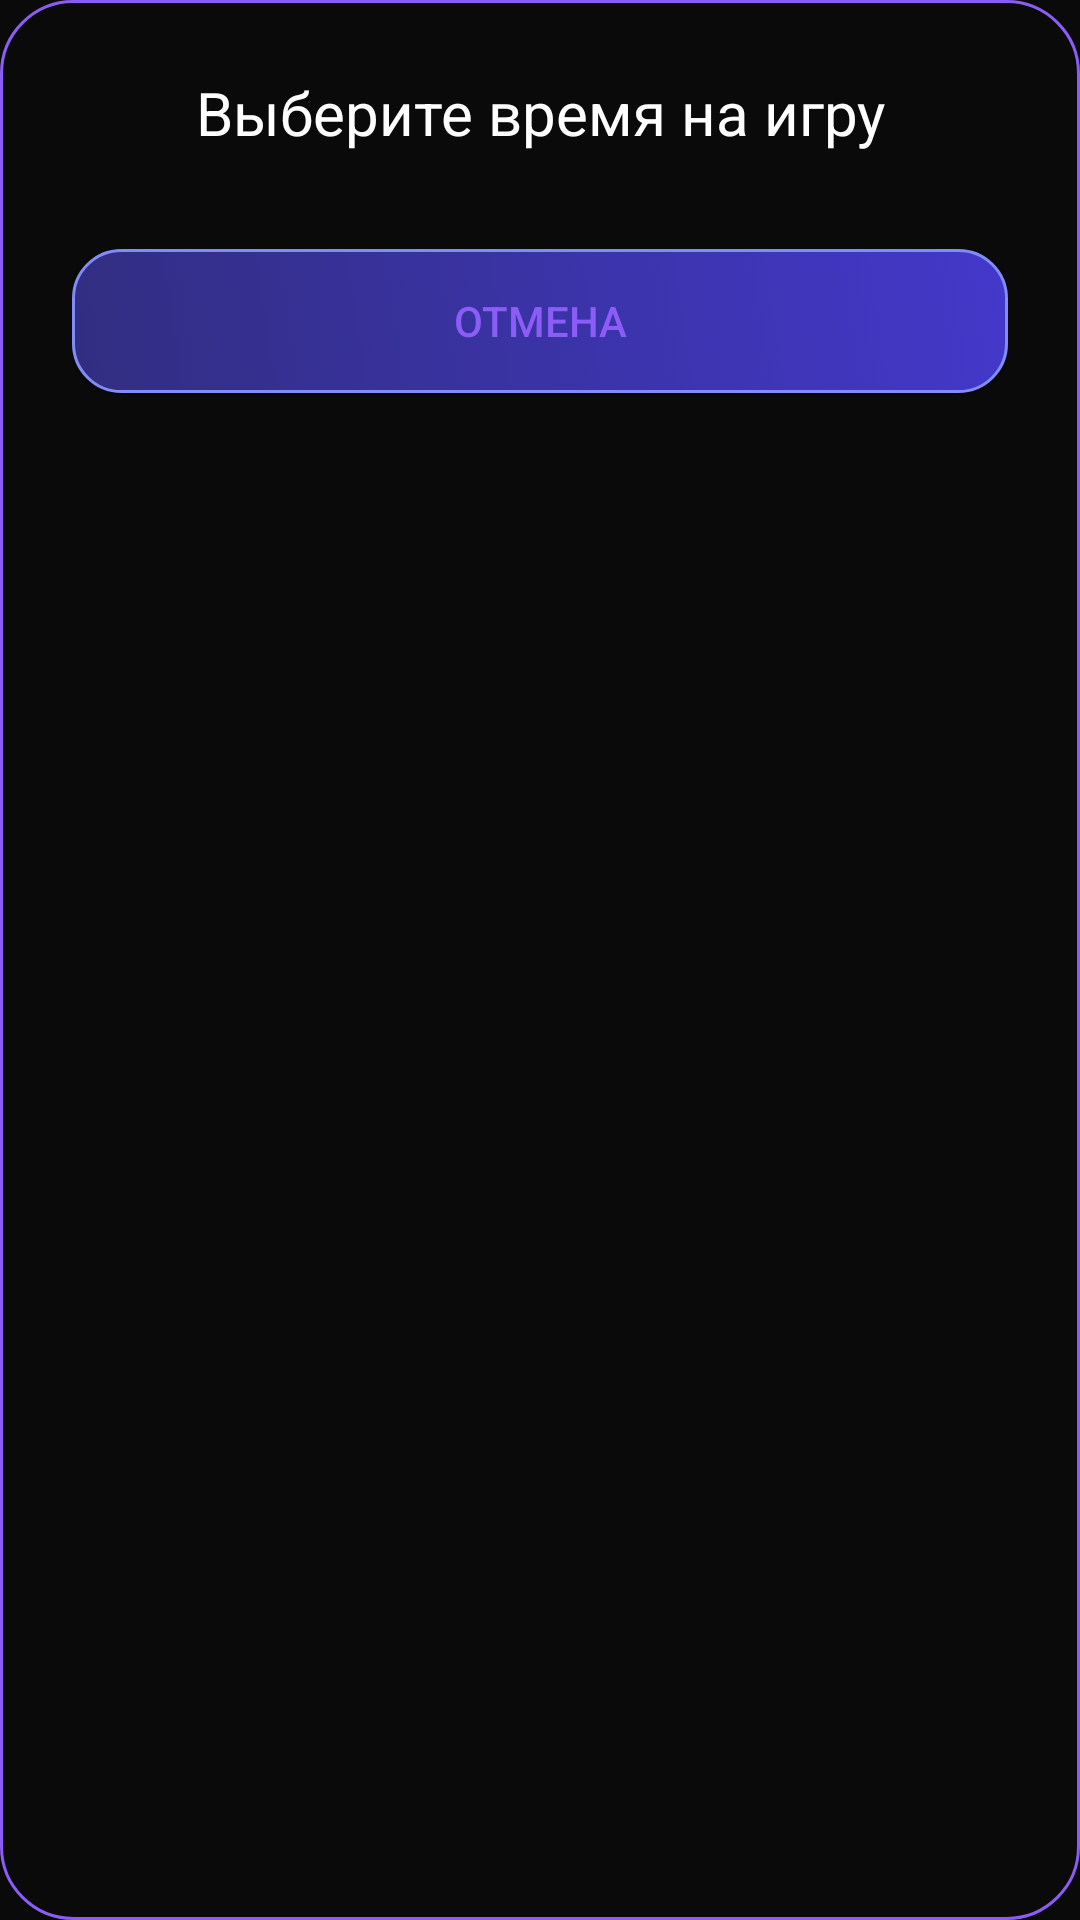

Write the Android layout XML for this screen, with the resource values it uses.
<!-- AndroidManifest.xml: application theme Theme.MyApplication -->
<!-- res/layout/dialog_timer.xml -->
<?xml version="1.0" encoding="utf-8"?>
<LinearLayout xmlns:android="http://schemas.android.com/apk/res/android"
    android:layout_width="wrap_content"
    android:layout_height="wrap_content"
    android:minWidth="320dp"
    android:orientation="vertical"
    android:background="@drawable/menu_background"
    android:padding="24dp">

    <TextView
        android:id="@+id/dialogTitle"
        android:layout_width="match_parent"
        android:layout_height="wrap_content"
        android:text="Выберите время на игру"
        android:textColor="@color/white"
        android:textSize="20sp"
        android:gravity="center"
        android:layout_marginBottom="16dp" />

    <RadioGroup
        android:id="@+id/timerRadioGroup"
        android:layout_width="match_parent"
        android:layout_height="wrap_content"
        android:orientation="vertical">
        
    </RadioGroup>

    <Button
        android:id="@+id/btnCancel"
        android:layout_width="match_parent"
        android:layout_height="48dp"
        android:text="Отмена"
        android:textColor="@color/primary"
        android:background="@drawable/game_button_background"
        android:layout_marginTop="16dp" />

</LinearLayout>
<!-- resources referenced by this layout -->
<resources>
  <color name="primary">#FF8B5CF6</color>
  <color name="white">#FFFFFFFF</color>
  <!-- drawable game_button_background (drawable) -->
  <?xml version="1.0" encoding="utf-8"?>
  <selector xmlns:android="http://schemas.android.com/apk/res/android">
      <item android:state_pressed="true">
          <shape android:shape="rectangle">
              <solid android:color="@color/background_button" />
              <stroke
                  android:width="2dp"
                  android:color="@color/primary" />
              <corners android:radius="16dp" />
              <gradient
                  android:angle="45"
                  android:startColor="@color/background_button"
                  android:endColor="@color/purple_medium"
                  android:type="linear" />
          </shape>
      </item>
      <item>
          <shape android:shape="rectangle">
              <solid android:color="@color/background_card" />
              <stroke
                  android:width="1dp"
                  android:color="@color/text_light" />
              <corners android:radius="16dp" />
              <gradient
                  android:angle="45"
                  android:startColor="@color/background_card"
                  android:endColor="@color/background_button"
                  android:type="linear" />
          </shape>
      </item>
  </selector>
  <!-- drawable menu_background (drawable) -->
  <?xml version="1.0" encoding="utf-8"?>
  <selector xmlns:android="http://schemas.android.com/apk/res/android">
      <item android:state_pressed="true">
          <shape android:shape="rectangle">
              <solid android:color="@color/background_primary" />
              <stroke
                  android:width="2dp"
                  android:color="@color/primary" />
              <corners android:radius="24dp" />
          </shape>
      </item>
      <item>
          <shape android:shape="rectangle">
              <solid android:color="@color/background_primary" />
              <stroke
                  android:width="1dp"
                  android:color="@color/primary" />
              <corners android:radius="24dp" />
          </shape>
      </item>
  </selector>
  <style name="Theme.MyApplication" parent="Theme.MaterialComponents.DayNight.DarkActionBar">
          
          <item name="colorPrimary">@color/primary</item>
          <item name="colorPrimaryVariant">@color/primary_dark</item>
          <item name="colorOnPrimary">@color/white</item>
          
          <item name="colorSecondary">@color/accent</item>
          <item name="colorSecondaryVariant">@color/primary_light</item>
          <item name="colorOnSecondary">@color/white</item>
          
          <item name="android:statusBarColor">@color/primary_dark</item>
          
          <item name="android:windowBackground">@color/background_primary</item>
          
      </style>
  <color name="background_button">#FF4338CA</color>
  <color name="purple_medium">#FF7C3AED</color>
  <color name="background_card">#FF312E81</color>
  <color name="text_light">#FF818CF8</color>
  <color name="background_primary">#FF0A0A0A</color>
  <color name="primary_dark">#FF1E1B4B</color>
  <color name="accent">#FF7C3AED</color>
  <color name="primary_light">#FFA78BFA</color>
</resources>
